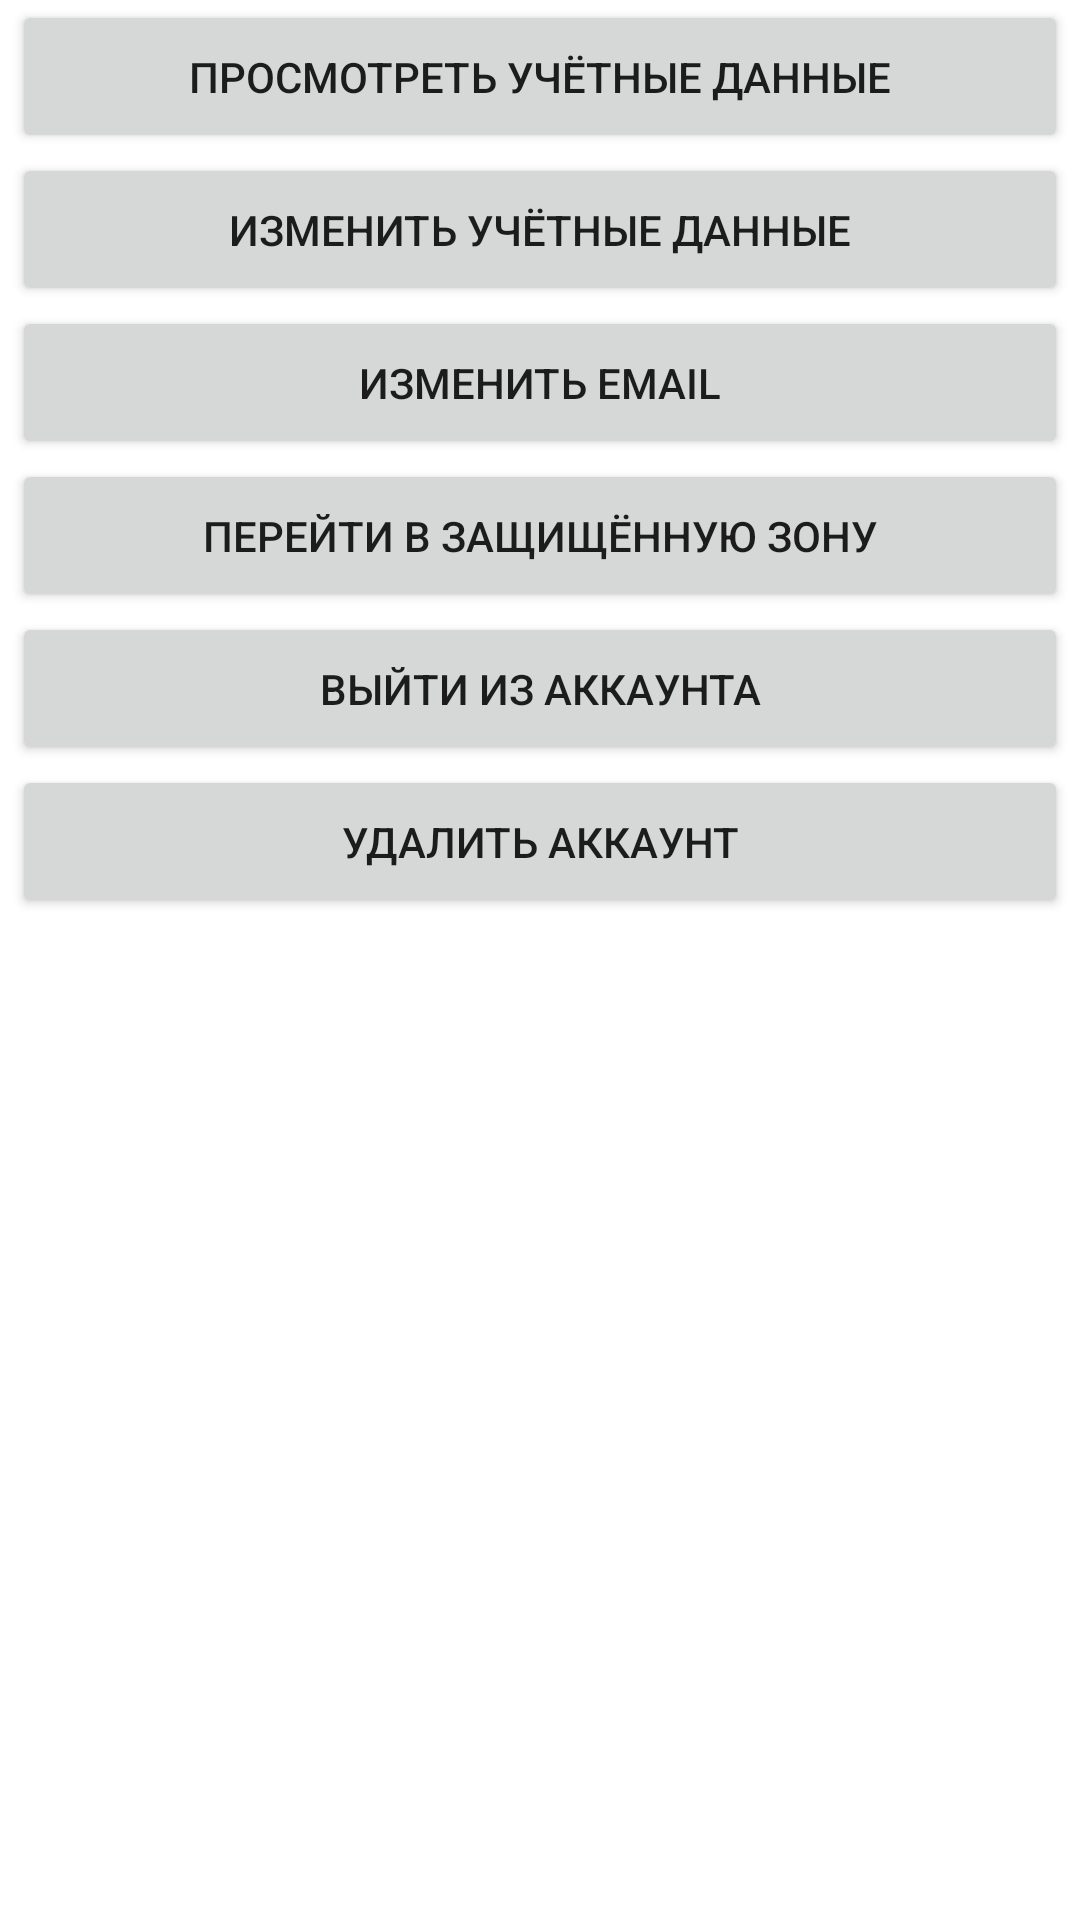

Produce the Android XML layout that renders to this screen, including the resource entries it uses.
<!-- AndroidManifest.xml: application theme Theme.SecureAuthentication -->
<!-- res/layout/menu.xml -->
<?xml version="1.0" encoding="utf-8"?>
<LinearLayout xmlns:android="http://schemas.android.com/apk/res/android"
    android:layout_width="match_parent"
    android:layout_height="match_parent"
    xmlns:tools="http://schemas.android.com/tools"
    android:orientation="vertical"
    android:paddingLeft="4dp"
    android:paddingRight="4dp"
    tools:context="MenuFragment">

    <Button
        android:id="@+id/btn_account_data"
        android:layout_width="match_parent"
        android:layout_height="wrap_content"
        android:paddingTop="16dp"
        android:paddingBottom="16dp"
        android:text="Просмотреть учётные данные"
        android:textSize="14sp" />

    <Button
        android:id="@+id/btn_chng_account_data"
        android:layout_width="match_parent"
        android:layout_height="wrap_content"
        android:paddingTop="16dp"
        android:paddingBottom="16dp"
        android:text="Изменить учётные данные"
        android:textSize="14sp" />

    <Button
        android:id="@+id/btn_chng_email"
        android:layout_width="match_parent"
        android:layout_height="wrap_content"
        android:paddingTop="16dp"
        android:paddingBottom="16dp"
        android:text="Изменить email"
        android:textSize="14sp" />

    <Button
        android:id="@+id/btn_protected_area"
        android:layout_width="match_parent"
        android:layout_height="wrap_content"
        android:paddingTop="16dp"
        android:paddingBottom="16dp"
        android:text="Перейти в защищённую зону"
        android:textSize="14sp" />

    <Button
        android:id="@+id/btn_exit"
        android:layout_width="match_parent"
        android:layout_height="wrap_content"
        android:paddingTop="16dp"
        android:paddingBottom="16dp"
        android:text="Выйти из аккаунта"
        android:textSize="14sp" />

    <Button
        android:id="@+id/btn_delete_account"
        android:layout_width="match_parent"
        android:layout_height="wrap_content"
        android:paddingTop="16dp"
        android:paddingBottom="16dp"
        android:text="Удалить аккаунт"
        android:textSize="14sp" />
</LinearLayout>
<!-- resources referenced by this layout -->
<resources>
  <style name="Theme.SecureAuthentication" parent="Theme.MaterialComponents.DayNight.DarkActionBar">
          
          <item name="colorPrimary">@color/purple_500</item>
          <item name="colorPrimaryVariant">@color/purple_700</item>
          <item name="colorOnPrimary">@color/white</item>
          
          <item name="colorSecondary">@color/teal_200</item>
          <item name="colorSecondaryVariant">@color/teal_700</item>
          <item name="colorOnSecondary">@color/black</item>
          
          <item name="android:statusBarColor" tools:targetApi="l">?attr/colorPrimaryVariant</item>
          
      </style>
  <!-- not gathered from this repository: default colours our renderer supplied (Android Studio template values) -->
  <color name="purple_500">#FF6200EE</color>
  <color name="purple_700">#FF3700B3</color>
  <color name="teal_200">#FF03DAC5</color>
  <color name="teal_700">#FF018786</color>
  <color name="black">#FF000000</color>
  <color name="white">#FFFFFFFF</color>
</resources>
